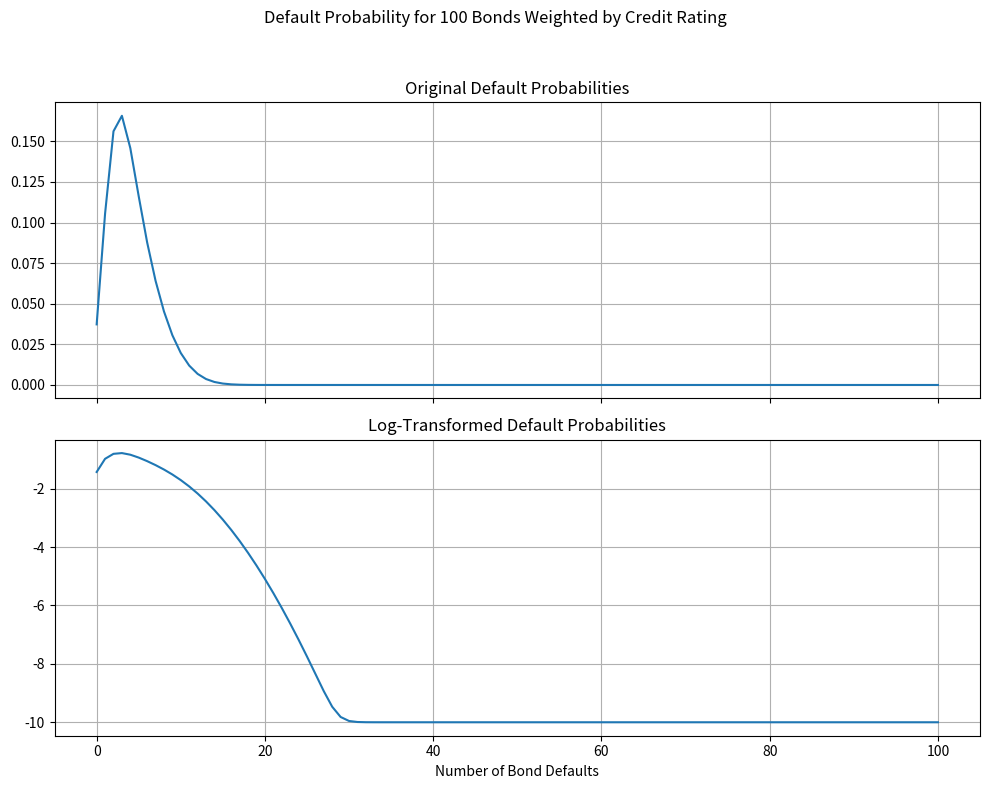

The matplotlib source for this figure:
import numpy as np
import matplotlib.pyplot as plt
from scipy.stats import binom
from collections import defaultdict

class BondDefaults:
    def __init__(self, portfolio: dict, n_bonds: int):
        self.portfolio = portfolio
        self.n_bonds = n_bonds

    def total_default_probability(self) -> list[tuple[int,float]]:
        #aggregate default distributions by credit segment
        r_values = list(range(self.n_bonds + 1))   
        segment_probabilities = []
        for key, value in self.portfolio.items():
            credit_segment_dist = [binom.pmf(r, self.n_bonds, value['default_rate']) * value['weight'] for r in r_values]
            default_tuples = list(zip(r_values, credit_segment_dist))
            segment_probabilities.append(default_tuples)

        #map and reduce credit segments by summation to find the total default distribution
        result = defaultdict(int)
        for sublist in segment_probabilities:
            for key, value in sublist:
                result[key] += value 
        reduced_list = sorted(result.items())
        return reduced_list

if __name__ == "__main__":
    portfolio = {'AAA': {'weight': 0.40, 'default_rate': 0.025}, 'AA': {'weight': 0.30, 'default_rate': 0.04}, 
                 'A': {'weight': 0.20, 'default_rate': 0.06}, 'BBB': {'weight': 0.10, 'default_rate': 0.08}}
    n_bonds = 100
    default_probability = BondDefaults(portfolio, n_bonds).total_default_probability()
    
    x, y = zip(*default_probability)  
    fig, axs = plt.subplots(2, 1, figsize=(10, 8), sharex=True)
    axs[0].plot(x, y)
    axs[0].set_title("Original Default Probabilities")
    axs[0].grid(True)
    axs[1].plot(x, np.log10(np.array(y) + 1e-10))
    axs[1].set_title("Log-Transformed Default Probabilities")
    axs[1].grid(True)
    plt.xlabel("Number of Bond Defaults")
    plt.suptitle(f"Default Probability for {n_bonds} Bonds Weighted by Credit Rating")
    plt.tight_layout(rect=[0, 0, 1, 0.95])
    plt.savefig("DefaultFrequency.png")